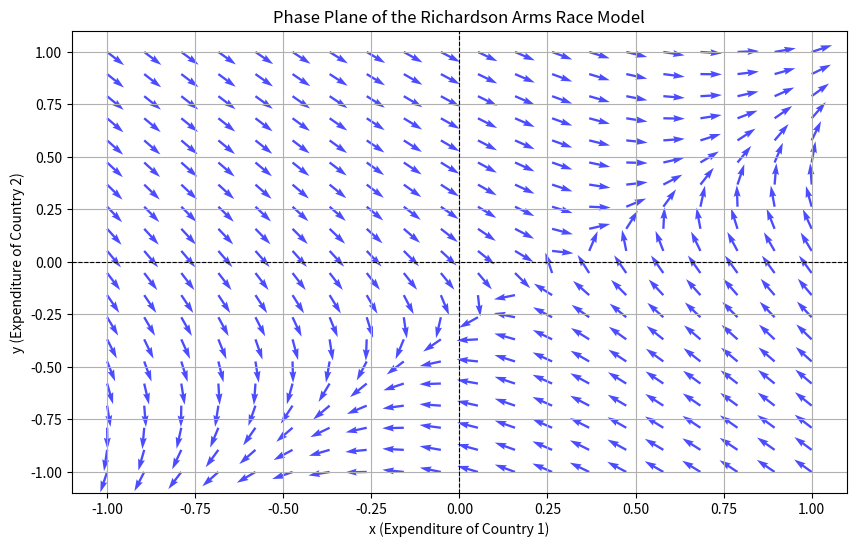
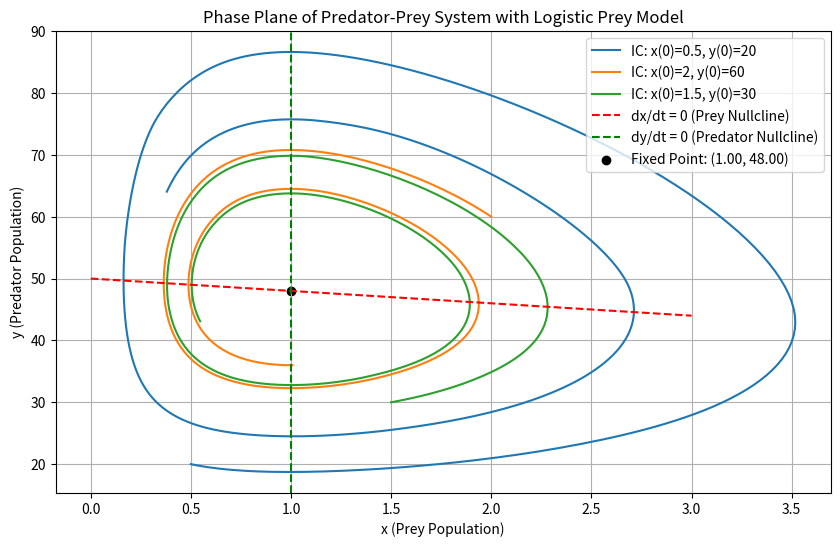

Recreate these plots in Python, in order.
import numpy as np
import matplotlib.pyplot as plt
from scipy.integrate import solve_ivp

a, b, m, n = 0.5, 0.4, 0.3, 0.2
r, s = 0.1, -0.1
def richardson_model(t, vars):
    x, y = vars
    dx_dt = a * y - m * x + r
    dy_dt = b * x - n * y + s
    return [dx_dt, dy_dt]
x_vals = np.linspace(-1, 1, 20)
y_vals = np.linspace(-1, 1, 20)
X, Y = np.meshgrid(x_vals, y_vals)
U = a * Y - m * X + r
V = b * X - n * Y + s
magnitude = np.sqrt(U**2 + V**2)
U_norm = U / magnitude
V_norm = V / magnitude

plt.figure(figsize=(10, 6))
plt.quiver(X, Y, U_norm, V_norm, color="blue", alpha=0.7)
plt.axhline(0, color="black", linewidth=0.8, linestyle="--")
plt.axvline(0, color="black", linewidth=0.8, linestyle="--")
plt.title("Phase Plane of the Richardson Arms Race Model")
plt.xlabel("x (Expenditure of Country 1)")
plt.ylabel("y (Expenditure of Country 2)")
plt.grid()
plt.show()

a, b, c, e, f = 0.5, 0.02, 0.01, 0.1, 0.1
def predator_prey(t, z):
    x, y = z
    dx_dt = a * x - b * x**2 - c * x * y
    dy_dt = e * x * y - f * y
    return [dx_dt, dy_dt]

initial_conditions = [
    [0.5, 20],
    [2, 60],
    [1.5, 30]
]

t_span = (0, 50)
t_eval = np.linspace(0, 50, 500)

trajectories = []
for ic in initial_conditions:
    solution = solve_ivp(predator_prey, t_span, ic, t_eval=t_eval)
    trajectories.append(solution.y)

plt.figure(figsize=(10, 6))

for trajectory, ic in zip(trajectories, initial_conditions):
    x, y = trajectory
    plt.plot(x, y, label=f"IC: x(0)={ic[0]}, y(0)={ic[1]}")

x = np.linspace(0, 3, 200)
y_nullcline = (a - b * x) / c
x_nullcline = [f / e] * len(x)

plt.plot(x, y_nullcline, 'r--', label="dx/dt = 0 (Prey Nullcline)")
plt.axvline(f / e, color='g', linestyle='--', label="dy/dt = 0 (Predator Nullcline)")
fixed_x = f / e
fixed_y = (a * e - b * f) / (c * e)
plt.scatter(fixed_x, fixed_y, color='black', label=f"Fixed Point: ({fixed_x:.2f}, {fixed_y:.2f})")
plt.title("Phase Plane of Predator-Prey System with Logistic Prey Model")
plt.xlabel("x (Prey Population)")
plt.ylabel("y (Predator Population)")
plt.legend()
plt.grid()
plt.show()
